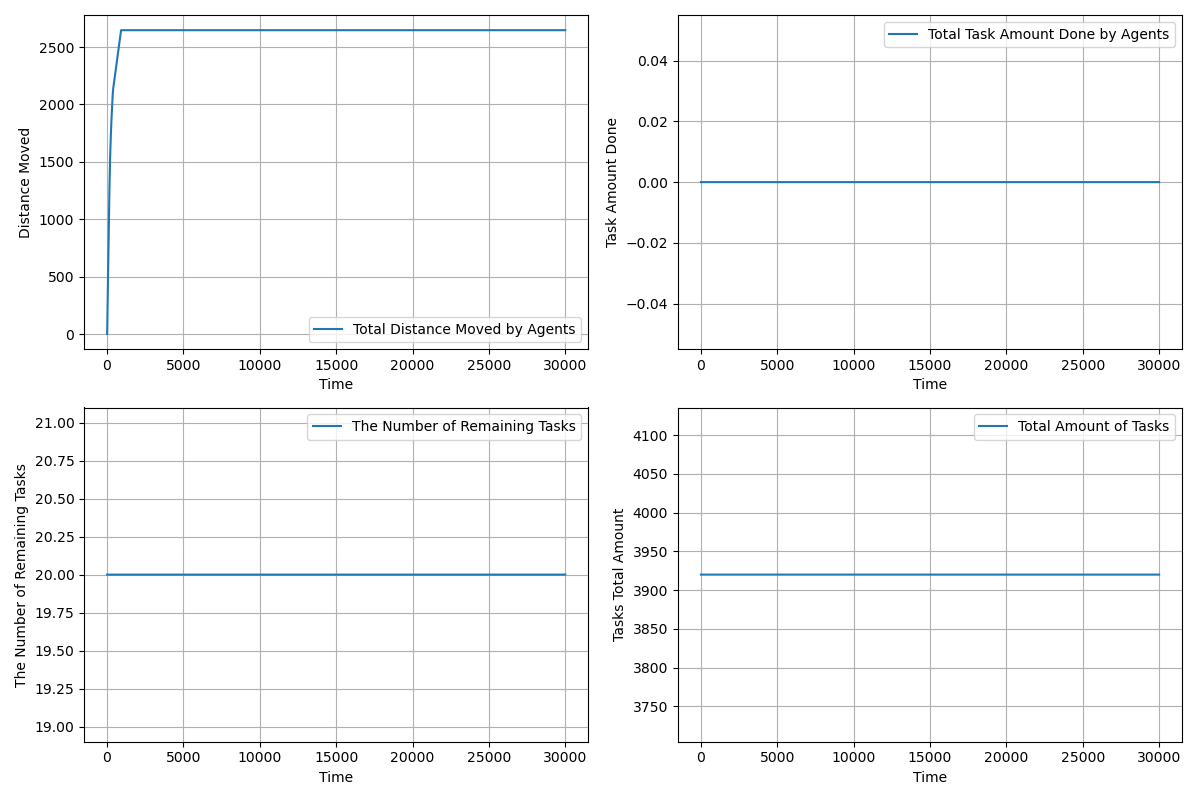

Values plotted in this chart, from the file beside it:
time, agents_total_distance_moved, agents_total_task_amount_done, completed_tasks, remaining_tasks, tasks_total_amount_left
1.0, 1, 0.0, 0, 20, 3920
2.0, 1.541, 0.0, 0, 20, 3920
3.0, 2.58, 0.0, 0, 20, 3920
4.0, 4.117, 0.0, 0, 20, 3920
5.0, 6.153, 0.0, 0, 20, 3920
6.0, 8.689, 0.0, 0, 20, 3920
7.0, 11.72, 0.0, 0, 20, 3920
8.0, 15.26, 0.0, 0, 20, 3920
9.0, 19.29, 0.0, 0, 20, 3920
10.0, 23.83, 0.0, 0, 20, 3920
11.0, 28.86, 0.0, 0, 20, 3920
12.0, 34.4, 0.0, 0, 20, 3920
13.0, 40.43, 0.0, 0, 20, 3920
14.0, 46.97, 0.0, 0, 20, 3920
15.0, 54, 0.0, 0, 20, 3920
16.0, 61.54, 0.0, 0, 20, 3920
17.0, 69.57, 0.0, 0, 20, 3920
18.0, 78.1, 0.0, 0, 20, 3920
19.0, 87.14, 0.0, 0, 20, 3920
20.0, 96.67, 0.0, 0, 20, 3920
21.0, 106.7, 0.0, 0, 20, 3920
22.0, 116.7, 0.0, 0, 20, 3920
23.0, 126.7, 0.0, 0, 20, 3920
24.0, 136.7, 0.0, 0, 20, 3920
25.0, 146.7, 0.0, 0, 20, 3920
26.0, 156.7, 0.0, 0, 20, 3920
27.0, 166.7, 0.0, 0, 20, 3920
28.0, 176.7, 0.0, 0, 20, 3920
29.0, 186.7, 0.0, 0, 20, 3920
30.0, 196.7, 0.0, 0, 20, 3920
31.0, 205.7, 0.0, 0, 20, 3920
32.0, 214.7, 0.0, 0, 20, 3920
33.0, 223.7, 0.0, 0, 20, 3920
34.0, 232.7, 0.0, 0, 20, 3920
35.0, 241.7, 0.0, 0, 20, 3920
36.0, 250.7, 0.0, 0, 20, 3920
37.0, 259.7, 0.0, 0, 20, 3920
38.0, 268.7, 0.0, 0, 20, 3920
39.0, 277.7, 0.0, 0, 20, 3920
40.0, 286.7, 0.0, 0, 20, 3920
41.0, 295.7, 0.0, 0, 20, 3920
42.0, 304.7, 0.0, 0, 20, 3920
43.0, 313.7, 0.0, 0, 20, 3920
44.0, 322.7, 0.0, 0, 20, 3920
45.0, 331.7, 0.0, 0, 20, 3920
46.0, 340.7, 0.0, 0, 20, 3920
47.0, 349.7, 0.0, 0, 20, 3920
48.0, 358.7, 0.0, 0, 20, 3920
49.0, 367.7, 0.0, 0, 20, 3920
50.0, 376.7, 0.0, 0, 20, 3920
51.0, 385.7, 0.0, 0, 20, 3920
52.0, 394.7, 0.0, 0, 20, 3920
53.0, 403.7, 0.0, 0, 20, 3920
54.0, 412.7, 0.0, 0, 20, 3920
55.0, 421.7, 0.0, 0, 20, 3920
56.0, 430.7, 0.0, 0, 20, 3920
57.0, 439.7, 0.0, 0, 20, 3920
58.0, 448.7, 0.0, 0, 20, 3920
59.0, 457.7, 0.0, 0, 20, 3920
60.0, 466.7, 0.0, 0, 20, 3920
... 29,941 more rows
